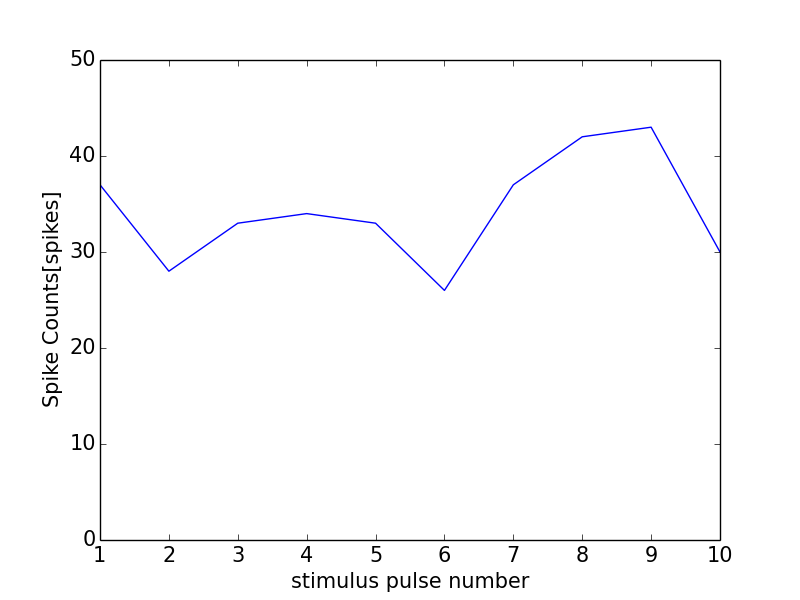

The file beside this chart, header and first rows:
0, 0.0
0, 0
1, 37
2, 28
3, 33
4, 34
5, 33
6, 26
7, 37
8, 42
9, 43
10, 30
11, 1
